Run: headless pygame with SDL's dummy video driver; simulated clock (each Clock.tick advances the game by its frame time, no real sleeping); random seed 0; keys injected as events and as key.get_pressed() state; mouse plan: one left click at the window centre at the start of phase 2, then a move to the lower-right quarter at the start of phase 3.
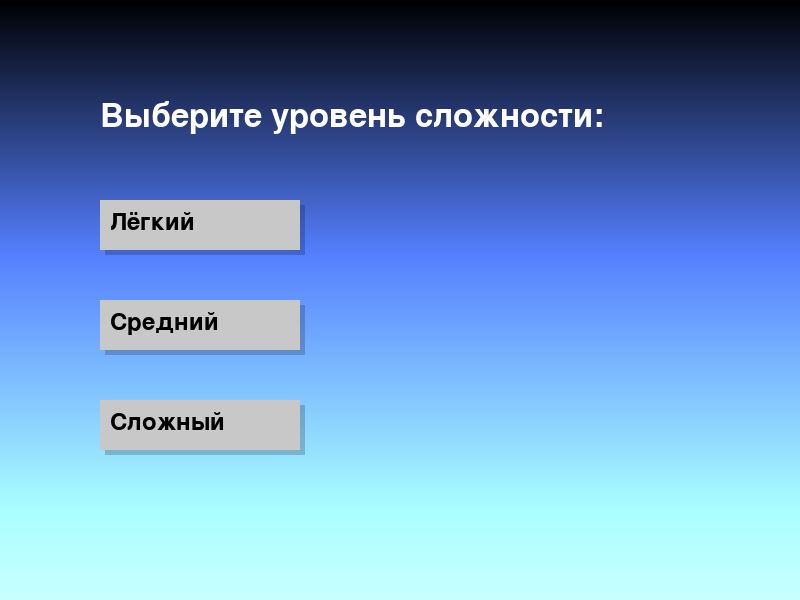
Frame 1 of 4 · flips 1–60 · no input
Frame 2 of 4 · flips 61–180 · clicked the window centre · tapped SPACE, RETURN · held RIGHT (→), D · screen unchanged from frame 1, image omitted
Frame 3 of 4 · flips 181–300 · moved the mouse to the lower-right quarter · held DOWN (↓), S · screen unchanged from frame 2, image omitted
Frame 4 of 4 · flips 301–420 · held LEFT (←), A, UP (↑), W · screen unchanged from frame 3, image omitted

The pygame program that drew these frames:

import pygame
import random
import sys

# Инициализация Pygame
pygame.init()

# Настройки экрана
WIDTH, HEIGHT = 800, 600
screen = pygame.display.set_mode((WIDTH, HEIGHT))
pygame.display.set_caption("Стеклянная Игра")

# Цвета
WHITE = (255, 255, 255)
BLACK = (0, 0, 0)
RED = (255, 0, 0)
GREEN = (0, 255, 0)
BLUE = (0, 0, 255)
YELLOW = (255, 255, 0)
GRAY = (200, 200, 200)
TURQUOISE = (64, 224, 208)  # Бирюзовый цвет
LIGHT_TURQUOISE = (144, 255, 240)  # Светло-бирюзовый для эффектов

# Шрифты
font = pygame.font.Font(None, 36)
title_font = pygame.font.Font(None, 48)

# Класс для стекол
class Glass:
    def __init__(self, x, y, width, height, color):
        self.rect = pygame.Rect(x, y, width, height)
        self.color = color
        self.broken = False
        self.hovered = False

    def draw(self, screen):
        # Рисуем стекло с тенью
        shadow = pygame.Surface((self.rect.width, self.rect.height), pygame.SRCALPHA)
        shadow.fill((0, 0, 0, 50))
        screen.blit(shadow, (self.rect.x + 5, self.rect.y + 5))

        # Рисуем стекло
        pygame.draw.rect(screen, self.color, self.rect)

        # Эффект при наведении
        if self.hovered:
            highlight = pygame.Surface((self.rect.width, self.rect.height), pygame.SRCALPHA)
            highlight.fill((255, 255, 255, 50))
            screen.blit(highlight, self.rect.topleft)

# Класс для кнопок
class Button:
    def __init__(self, x, y, width, height, text, color):
        self.rect = pygame.Rect(x, y, width, height)
        self.text = text
        self.color = color
        self.hovered = False

    def draw(self, screen):
        # Рисуем кнопку с тенью
        shadow = pygame.Surface((self.rect.width, self.rect.height), pygame.SRCALPHA)
        shadow.fill((0, 0, 0, 50))
        screen.blit(shadow, (self.rect.x + 5, self.rect.y + 5))

        # Рисуем кнопку
        pygame.draw.rect(screen, self.color, self.rect)

        # Эффект при наведении
        if self.hovered:
            highlight = pygame.Surface((self.rect.width, self.rect.height), pygame.SRCALPHA)
            highlight.fill((255, 255, 255, 50))
            screen.blit(highlight, self.rect.topleft)

        # Текст кнопки
        draw_text(self.text, self.rect.x + 10, self.rect.y + 10, BLACK)

    def is_clicked(self, pos):
        return self.rect.collidepoint(pos)

# Функция для отображения текста
def draw_text(text, x, y, color=WHITE, font_type=font):
    text_surface = font_type.render(text, True, color)
    screen.blit(text_surface, (x, y))

# Основная функция игры
def main():
    # Настройки уровня сложности
    difficulty = None
    lives = 0
    checks = 0
    num_pairs = 5
    current_pair = 0

    # Кнопки для выбора сложности
    easy_button = Button(100, 200, 200, 50, "Лёгкий", GRAY)
    medium_button = Button(100, 300, 200, 50, "Средний", GRAY)
    hard_button = Button(100, 400, 200, 50, "Сложный", GRAY)

    # Кнопки для выбора действия
    check_button = Button(500, 500, 120, 50, "Проверить", GRAY)
    jump_button = Button(650, 500, 120, 50, "Прыгнуть", GRAY)

    # Кнопка "Закрыть" на экране проигрыша
    close_button = Button(WIDTH // 2 - 50, HEIGHT // 2 + 50, 100, 50, "Закрыть", GRAY)

    # Основной игровой цикл
    running = True
    game_started = False
    game_over = False
    selected_glass = None
    result_text = ""
    result_color = WHITE
    glasses = []
    broken_glass = None

    while running:
        screen.fill(BLACK)

        # Фоновый градиент
        for y in range(HEIGHT):
            # Ограничиваем значения цветов в диапазоне 0–255
            r = min(y // 3, 255)
            g = min(y // 2, 255)
            b = min(y, 255)
            color = (r, g, b)
            pygame.draw.line(screen, color, (0, y), (WIDTH, y))

        if not game_started:
            # Отрисовка кнопок выбора сложности
            easy_button.draw(screen)
            medium_button.draw(screen)
            hard_button.draw(screen)
            draw_text("Выберите уровень сложности:", 100, 100, WHITE, title_font)
        elif game_over:
            # Экран проигрыша
            draw_text("Вы проиграли!", WIDTH // 2 - 100, HEIGHT // 2 - 50, RED, title_font)
            close_button.draw(screen)
        else:
            # Создание стекол только при начале новой пары
            if current_pair < num_pairs and not glasses:
                glass1 = Glass(200, 300, 100, 200, TURQUOISE)  # Бирюзовый цвет
                glass2 = Glass(500, 300, 100, 200, TURQUOISE)  # Бирюзовый цвет
                glasses = [glass1, glass2]

                # Выбор случайного стекла, которое будет сломано
                broken_glass = random.choice(glasses)
                broken_glass.broken = True

            # Отрисовка стекол
            for glass in glasses:
                glass.hovered = glass.rect.collidepoint(pygame.mouse.get_pos())
                glass.draw(screen)

            # Отрисовка текста
            draw_text(f"Жизни: {lives}", 10, 10)
            draw_text(f"Проверки: {checks}", 10, 50)
            draw_text(f"Пара: {current_pair + 1}/{num_pairs}", 10, 90)
            draw_text(result_text, WIDTH // 2 - 100, HEIGHT // 2 - 50, result_color, title_font)

            # Подсказка для игрока
            if selected_glass is None:
                draw_text("Выберите стекло", WIDTH // 2 - 100, HEIGHT - 500, WHITE)
            else:
                draw_text("Выберите действие: Проверить или Прыгнуть", WIDTH // 2 - 200, HEIGHT - 500, WHITE)

            # Отрисовка кнопок действий
            check_button.draw(screen)
            jump_button.draw(screen)

            # Если все пары пройдены
            if current_pair >= num_pairs:
                draw_text("Вы прошли все пары!", WIDTH // 2 - 150, HEIGHT // 2, GREEN, title_font)
                pygame.display.flip()
                pygame.time.delay(2000)
                running = False

        # Обработка событий
        for event in pygame.event.get():
            if event.type == pygame.QUIT:
                running = False
            if event.type == pygame.MOUSEBUTTONDOWN:
                pos = pygame.mouse.get_pos()
                if not game_started:
                    if easy_button.is_clicked(pos):
                        difficulty = "лёгкий"
                        lives = 3
                        checks = 2
                        game_started = True
                    elif medium_button.is_clicked(pos):
                        difficulty = "средний"
                        lives = 2
                        checks = 1
                        game_started = True
                    elif hard_button.is_clicked(pos):
                        difficulty = "сложный"
                        lives = 1
                        checks = 1
                        game_started = True
                elif game_over:
                    if close_button.is_clicked(pos):
                        running = False
                else:
                    if current_pair < num_pairs:
                        # Выбор стекла
                        if selected_glass is None:
                            for glass in glasses:
                                if glass.rect.collidepoint(pos):
                                    selected_glass = glass
                                    result_text = ""
                                    result_color = WHITE
                        # Выбор действия
                        elif check_button.is_clicked(pos):
                            if checks > 0:
                                if selected_glass.broken:
                                    result_text = "Стекло сломано!"
                                    result_color = RED
                                else:
                                    result_text = "Стекло целое!"
                                    result_color = GREEN
                                checks -= 1
                            else:
                                result_text = "Нет проверок!"
                                result_color = YELLOW
                            selected_glass = None  # Сброс выбора стекла после проверки
                        elif jump_button.is_clicked(pos):
                            if selected_glass.broken:
                                lives -= 1
                                if lives == 0:
                                    game_over = True
                                else:
                                    result_text = "Вы ошиблись!"
                                    result_color = RED
                            else:
                                result_text = "Вы выбрали правильное стекло!"
                                result_color = GREEN
                                current_pair += 1
                            selected_glass = None
                            glasses = []  # Сбрасываем стекла для следующей пары

        pygame.display.flip()

    pygame.quit()
    sys.exit()

if __name__ == "__main__":
    main()
